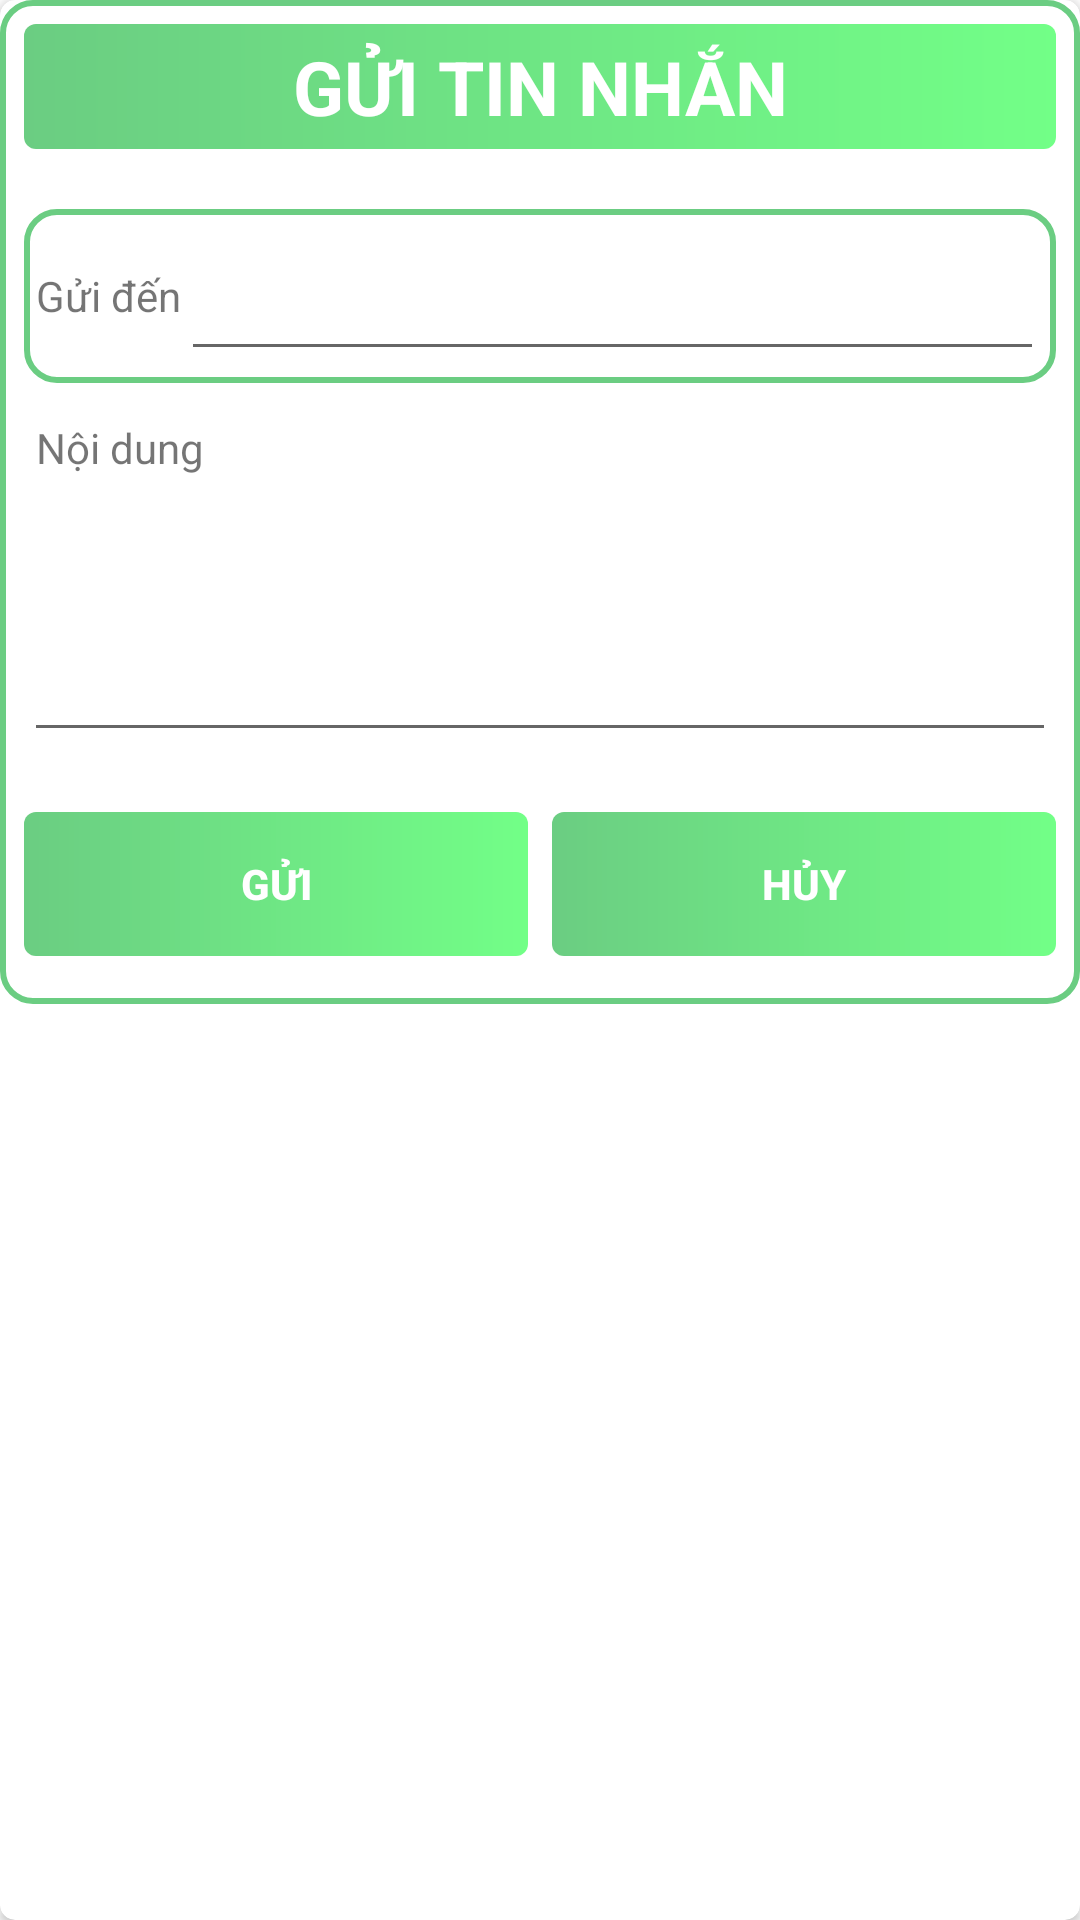

Android layout source for this screen:
<!-- AndroidManifest.xml: application theme Theme.SoccerBooking -->
<!-- res/layout/sendmasenger.xml -->
<?xml version="1.0" encoding="utf-8"?>
<androidx.cardview.widget.CardView xmlns:android="http://schemas.android.com/apk/res/android"
    xmlns:card_view="http://schemas.android.com/apk/res-auto"
    android:layout_width="match_parent"
    android:layout_height="wrap_content"
    android:layout_marginHorizontal="16dp"
    card_view:cardCornerRadius="5dp">

    <LinearLayout
        android:padding="8dp"
        android:background="@drawable/border2"
        android:layout_width="match_parent"
        android:layout_height="wrap_content"
        android:orientation="vertical">

        <TextView
            android:padding="4dp"
            android:layout_width="match_parent"
            android:layout_height="wrap_content"
            android:layout_alignParentTop="true"
            android:layout_centerInParent="true"
            android:layout_marginBottom="20dp"
            android:background="@drawable/gradien_green"
            android:text="GỬI TIN NHẮN"
            android:textAlignment="center"
            android:textColor="@color/white"
            android:textSize="25sp"
            android:textStyle="bold" />

        <LinearLayout
            android:padding="4dp"
            android:layout_width="match_parent"
            android:layout_height="wrap_content"
            android:layout_marginBottom="8dp"
            android:background="@drawable/border2"
            android:orientation="horizontal">

            <TextView
                android:layout_width="wrap_content"
                android:layout_height="wrap_content"
                android:layout_gravity="center_vertical"
                android:text="Gửi đến"
                />

            <EditText
                android:id="@+id/so"
                android:layout_width="match_parent"
                android:layout_height="50dp"
                android:focusable="false"
                android:textColor="@color/green"
                android:textSize="20sp"
                android:textStyle="bold" />
        </LinearLayout>

        <TextView
            android:padding="4dp"
            android:text="Nội dung"
            android:layout_width="match_parent"
            android:layout_height="match_parent"
            android:layout_marginBottom="8dp" />

        <EditText
            android:id="@+id/edtsms"
            android:layout_width="match_parent"
            android:layout_height="80dp"
            android:inputType="textMultiLine"
            android:padding="8dp" />

        <LinearLayout
            android:layout_width="match_parent"
            android:layout_height="wrap_content"
            android:layout_below="@+id/pass2"
            android:layout_marginTop="20dp"
            android:layout_marginBottom="8dp"
            android:orientation="horizontal">

            <android.widget.Button
                android:id="@+id/sendsms"
                android:layout_width="match_parent"
                android:layout_height="wrap_content"
                android:layout_marginRight="4dp"
                android:layout_weight="1"
                android:background="@drawable/gradien_green"
                android:padding="10dp"
                android:text="GỬI"
                android:textColor="@color/white"
                android:textStyle="bold" />

            <android.widget.Button
                android:id="@+id/huysms"
                android:layout_width="match_parent"
                android:layout_height="wrap_content"
                android:layout_marginLeft="4dp"
                android:layout_weight="1"
                android:background="@drawable/gradien_green"
                android:padding="10dp"
                android:text="HỦY"
                android:textColor="@color/white"
                android:textStyle="bold" />
        </LinearLayout>
    </LinearLayout>


</androidx.cardview.widget.CardView>
<!-- resources referenced by this layout -->
<resources>
  <color name="green">#6BCD82</color>
  <color name="white">#FFFFFF</color>
  <!-- drawable border2 (drawable) -->
  <?xml version="1.0" encoding="utf-8"?>
  <shape xmlns:android="http://schemas.android.com/apk/res/android">
      <corners android:radius="10dp" />
      <solid android:color="#ffffff" />
      <stroke
          android:width="2dp"
          android:color="@color/green" />
      />
  </shape>
  <!-- drawable gradien_green (drawable) -->
  <?xml version="1.0" encoding="utf-8"?>
  <shape xmlns:android="http://schemas.android.com/apk/res/android">
      <corners android:radius="4dp"/>
      <gradient
          android:startColor="@color/green"
          android:endColor="@color/green2"/>
  </shape>
  <style name="Theme.SoccerBooking" parent="Theme.MaterialComponents.DayNight.DarkActionBar">
          
          <item name="colorPrimary">@color/green</item>
          <item name="colorPrimaryVariant">@color/purple_700</item>
          <item name="colorOnPrimary">@color/white</item>
          
          <item name="colorSecondary">@color/green</item>
          <item name="colorSecondaryVariant">@color/teal_700</item>
          <item name="colorOnSecondary">@color/black</item>
          <item name="android:windowFullscreen">true</item>
          <item name="fontFamily">@font/quicksand</item>
          
          <item name="android:statusBarColor" tools:targetApi="l">?attr/colorPrimaryVariant</item>
          
      </style>
  <color name="green2">#72FF87</color>
  <color name="purple_700">#FF3700B3</color>
  <color name="teal_700">#FF018786</color>
  <color name="black">#000000</color>
</resources>
